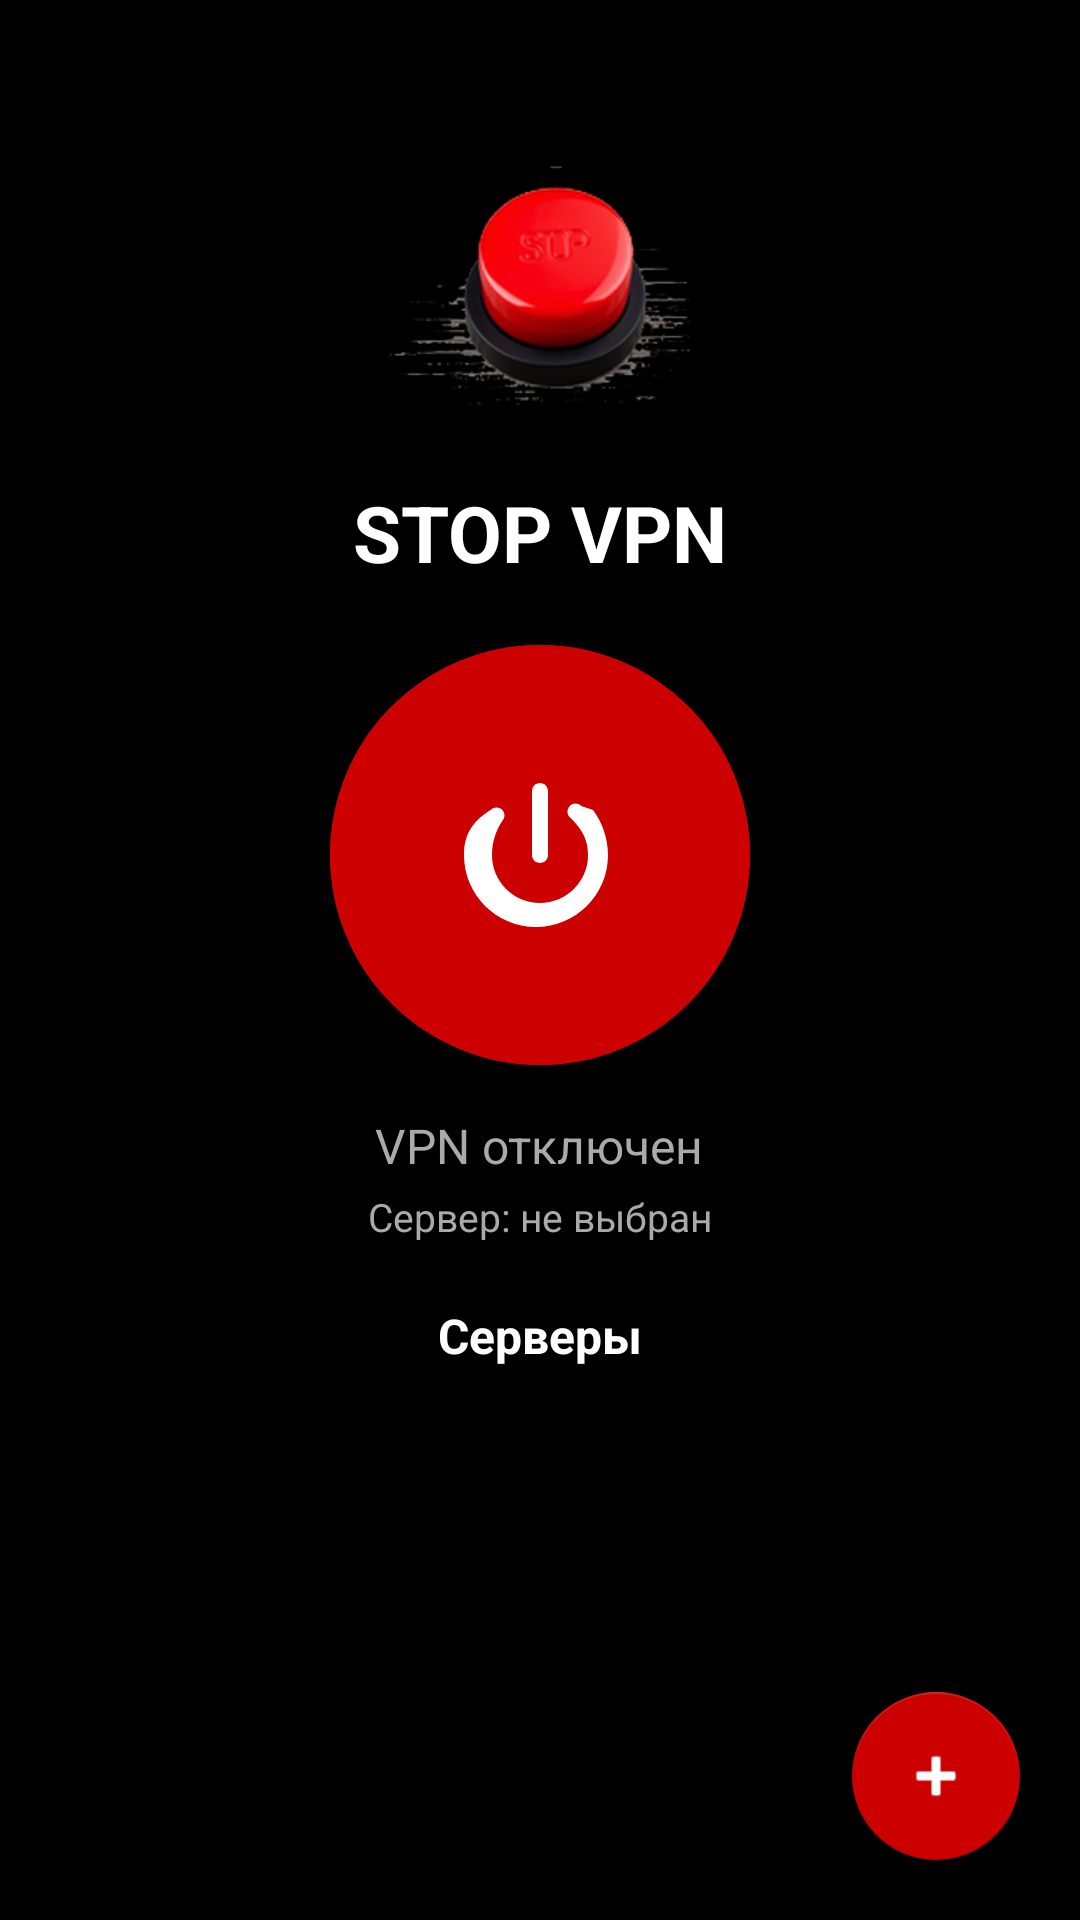

Here is an Android app screen rendered from its layout file. Give the layout XML and the strings, colors and styles it references.
<!-- AndroidManifest.xml: application theme Theme.STOPVPN -->
<!-- res/layout/activity_main.xml -->
<?xml version="1.0" encoding="utf-8"?>
<FrameLayout
    xmlns:android="http://schemas.android.com/apk/res/android"
    xmlns:app="http://schemas.android.com/apk/res-auto"
    android:layout_width="match_parent"
    android:layout_height="match_parent"
    android:background="@android:color/black">

    <LinearLayout
        android:layout_width="match_parent"
        android:layout_height="match_parent"
        android:orientation="vertical"
        android:gravity="center_horizontal"
        android:padding="24dp">

        <ImageView
            android:id="@+id/ivLogo"
            android:layout_width="100dp"
            android:layout_height="100dp"
            android:src="@drawable/ic_logo"
            android:layout_marginTop="24dp"
            android:scaleType="fitCenter"
            android:contentDescription="@string/app_name" />

        <TextView
            android:layout_width="wrap_content"
            android:layout_height="wrap_content"
            android:text="STOP VPN"
            android:textSize="26sp"
            android:textStyle="bold"
            android:textColor="@android:color/white"
            android:layout_marginTop="12dp" />

        <com.google.android.material.button.MaterialButton
            android:id="@+id/btnPower"
            android:layout_width="140dp"
            android:layout_height="140dp"
            android:layout_marginTop="20dp"
            android:insetLeft="0dp"
            android:insetTop="0dp"
            android:insetRight="0dp"
            android:insetBottom="0dp"
            app:cornerRadius="70dp"
            app:icon="@drawable/ic_power"
            app:iconSize="64dp"
            app:iconGravity="textStart"
            app:iconPadding="0dp"
            android:backgroundTint="#CC0000"
            app:rippleColor="#FF4444" />

        <TextView
            android:id="@+id/tvStatus"
            android:layout_width="wrap_content"
            android:layout_height="wrap_content"
            android:text="VPN отключен"
            android:textSize="16sp"
            android:textColor="@android:color/darker_gray"
            android:layout_marginTop="16dp" />

        <TextView
            android:id="@+id/tvCurrentServer"
            android:layout_width="wrap_content"
            android:layout_height="wrap_content"
            android:text="Сервер: не выбран"
            android:textSize="13sp"
            android:textColor="@android:color/darker_gray"
            android:layout_marginTop="4dp" />

        <TextView
            android:layout_width="wrap_content"
            android:layout_height="wrap_content"
            android:text="Серверы"
            android:textSize="16sp"
            android:textStyle="bold"
            android:textColor="@android:color/white"
            android:layout_marginTop="20dp"
            android:layout_marginBottom="8dp" />

        <androidx.recyclerview.widget.RecyclerView
            android:id="@+id/rvServers"
            android:layout_width="match_parent"
            android:layout_height="0dp"
            android:layout_weight="1"
            android:overScrollMode="always" />

    </LinearLayout>

    <com.google.android.material.floatingactionbutton.FloatingActionButton
        android:id="@+id/fabAddServer"
        android:layout_width="wrap_content"
        android:layout_height="wrap_content"
        android:layout_gravity="bottom|end"
        android:layout_margin="20dp"
        android:src="@android:drawable/ic_input_add"
        app:tint="@android:color/white"
        app:backgroundTint="#CC0000"
        android:contentDescription="Добавить сервер" />

</FrameLayout>
<!-- resources referenced by this layout -->
<resources>
  <!-- drawable ic_logo: png bitmap (drawable, 41239 bytes) -->
  <!-- drawable ic_power (drawable) -->
  <vector xmlns:android="http://schemas.android.com/apk/res/android"
      android:width="24dp"
      android:height="24dp"
      android:viewportWidth="24"
      android:viewportHeight="24">
      <path
          android:fillColor="#FFFFFF"
          android:pathData="M12,3c-0.55,0 -1,0.45 -1,1v8c0,0.55 0.45,1 1,1s1,-0.45 1,-1V4c0,-0.55 -0.45,-1 -1,-1zM17.14,5.86c-0.39,-0.39 -1.02,-0.39 -1.41,0 -0.39,0.39 -0.39,1.02 0,1.41C17.5,8.94 18,10.39 18,12c0,3.31 -2.69,6 -6,6s-6,-2.69 -6,-6c0,-1.61 0.5,-3.06 1.27,-4.24 0.39,-0.39 0.39,-1.02 0,-1.41 -0.39,-0.39 -1.02,-0.39 -1.41,0C3.22,7.95 2.5,9.87 2.5,12c0,4.97 4.03,9 9,9s9,-4.03 9,-9c0,-2.13 -0.72,-4.05 -1.86,-5.64z"/>
  </vector>
  <string name="app_name">STOP VPN</string>
  <style name="Theme.STOPVPN" parent="Theme.MaterialComponents.DayNight.NoActionBar">
          <item name="colorPrimary">@color/purple_500</item>
          <item name="colorPrimaryVariant">@color/purple_700</item>
          <item name="colorOnPrimary">@color/white</item>
          <item name="colorSecondary">@color/teal_200</item>
          <item name="colorSecondaryVariant">@color/teal_700</item>
          <item name="colorOnSecondary">@color/black</item>
          <item name="android:statusBarColor">@color/black</item>
      </style>
  <!-- not gathered from this repository: default colours our renderer supplied (Android Studio template values) -->
  <color name="purple_500">#FF6200EE</color>
  <color name="purple_700">#FF3700B3</color>
  <color name="teal_200">#FF03DAC5</color>
  <color name="teal_700">#FF018786</color>
  <color name="black">#FF000000</color>
  <color name="white">#FFFFFFFF</color>
</resources>
